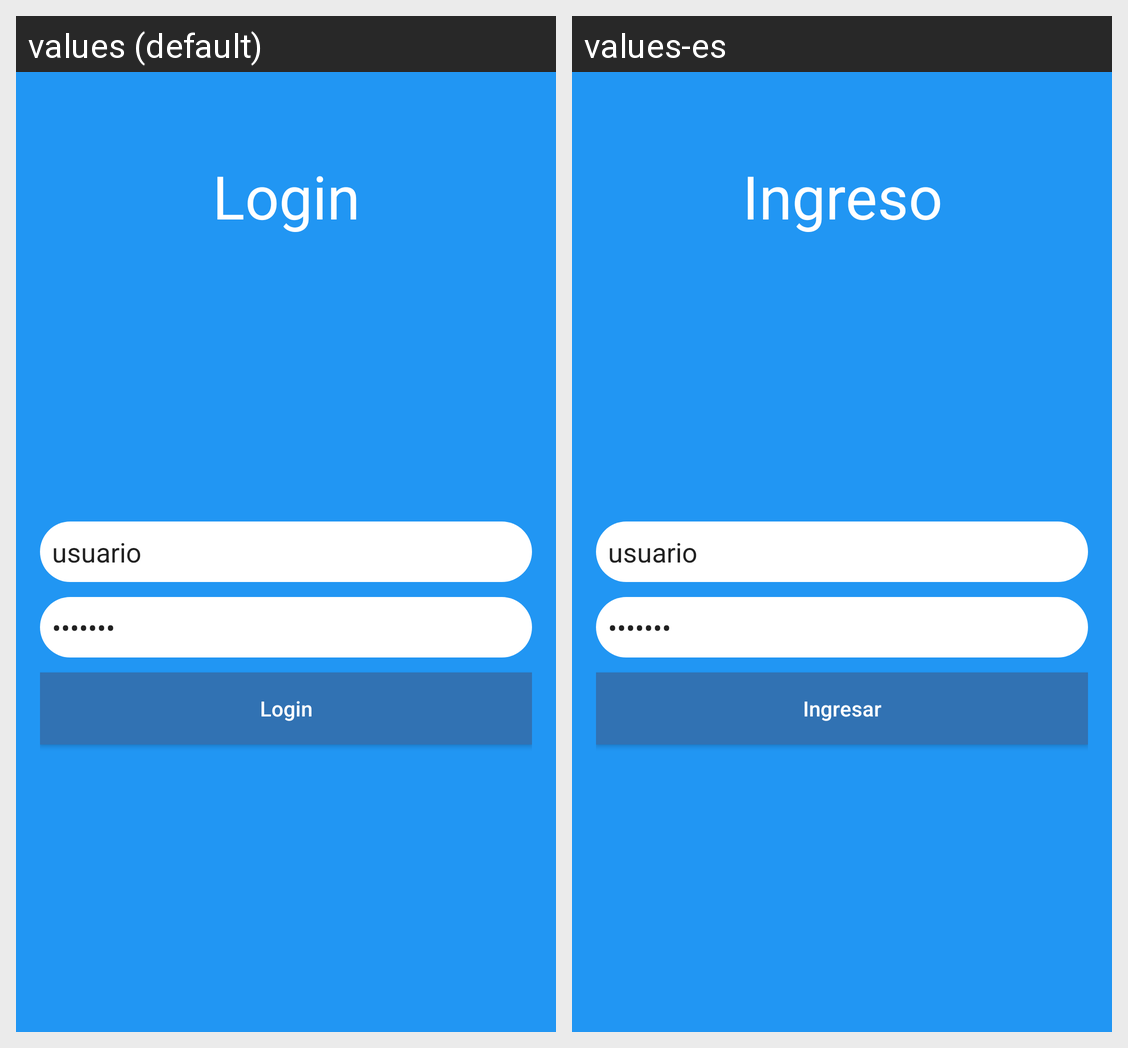

Here is an Android app screen in its default locale and in the app's own translations. Write out the translated-string differences for the strings that appear on this screen.
Android screen res/layout/activity_login.xml rendered under 2 locales, left to right: values (default), values-es. Device: Nexus 5 (rendered at 1080×1920; each locale shown at half size, 540×960, under a caption strip naming it); theme AppTheme.NoActionBar.
Strings drawn on this screen, with the default value and each locale's value (text and hints the layout hard-codes, and strings that could not be matched under every locale, appear in the picture but are not listed):

login_label
  values: Login
  values-es: Ingreso

login
  values: Login
  values-es: Ingresar
